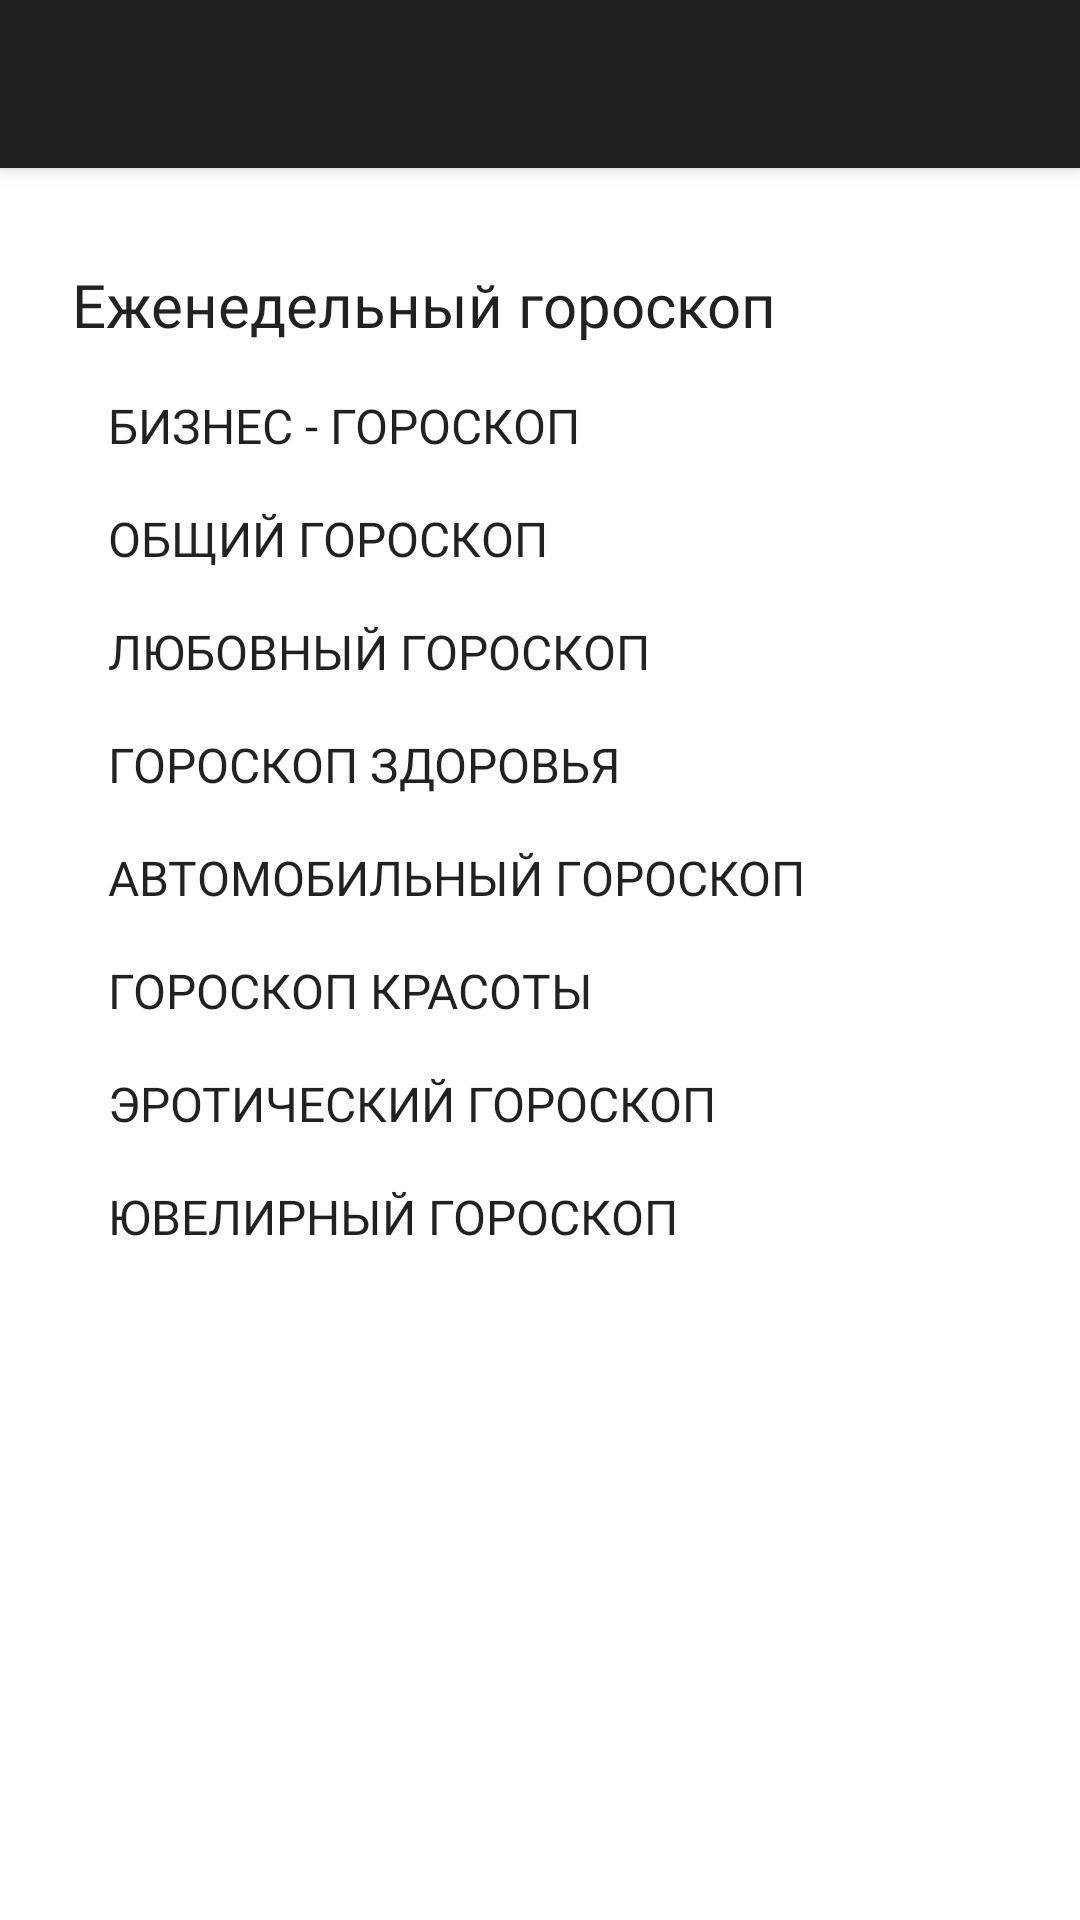

Layout XML and referenced resources for this Android screen:
<!-- AndroidManifest.xml: activity theme AppTheme.NoActionBar -->
<!-- res/layout/activity_types_horo_week.xml -->
<?xml version="1.0" encoding="utf-8"?>
<android.support.design.widget.CoordinatorLayout xmlns:android="http://schemas.android.com/apk/res/android"
    xmlns:app="http://schemas.android.com/apk/res-auto"
    xmlns:tools="http://schemas.android.com/tools"
    android:background="@color/colorScreen"
    android:layout_width="match_parent"
    android:layout_height="match_parent"
    android:id="@+id/coordinatTypeWeekHoro"
    >

    <android.support.design.widget.AppBarLayout
        android:layout_width="match_parent"
        android:layout_height="wrap_content"
        android:theme="@style/AppTheme.AppBarOverlay"
        >

        <android.support.v7.widget.Toolbar
            android:id="@+id/toolbarTypeWeekHoro"
            android:layout_width="match_parent"
            android:layout_height="?attr/actionBarSize"
            android:elevation="@dimen/toolbar_elevation"
            app:subtitleTextColor="@color/toolbarTextColor"
            app:popupTheme="@style/AppTheme.PopupOverlay"
            app:layout_scrollFlags="scroll|enterAlways"

            />
    </android.support.design.widget.AppBarLayout>

    <android.support.v4.widget.NestedScrollView
        app:layout_behavior="@string/appbar_scrolling_view_behavior"
        android:layout_width="match_parent"
        android:layout_height="match_parent">

    <RelativeLayout
        android:layout_width="match_parent"
        android:layout_height="match_parent"
        android:padding="@dimen/container_padding"
        app:layout_behavior="@string/appbar_scrolling_view_behavior"
        tools:context="exampleprilognew.ru.horoscope.screen.detailhoro.DetailHoroWeekActivity">

        <TextView
            style="@style/MyTitulTextViewStyle"
            android:id="@+id/tvTitle"
            android:layout_marginTop="@dimen/text_horo_padding"
            android:text="@string/week_horo_single" />

        <TextView
            style="@style/MyTextViewPressStyle"
            android:id="@+id/tvBiznessWeekHoro"
            android:layout_below="@+id/tvTitle"
            android:transitionName="@string/transition_weekly"
            android:text="@string/week_bizness_horo"
            />
        <TextView
            style="@style/MyTextViewPressStyle"
            android:id="@+id/tvCommonWeekHoro"
            android:layout_below="@+id/tvBiznessWeekHoro"
            android:transitionName="@string/transition_weekly"
            android:text="@string/week_common_horo" />

        <TextView
            style="@style/MyTextViewPressStyle"
            android:id="@+id/tvLoveWeekHoro"
            android:layout_below="@+id/tvCommonWeekHoro"
            android:transitionName="@string/transition_weekly"
            android:text="@string/week_love_horo" />
        <TextView
            style="@style/MyTextViewPressStyle"
            android:id="@+id/tvHealthWeekHoro"
            android:layout_below="@+id/tvLoveWeekHoro"
            android:transitionName="@string/transition_weekly"
            android:text="@string/week_health_horo" />
        <TextView
            style="@style/MyTextViewPressStyle"
            android:id="@+id/tvCarWeekHoro"
            android:layout_below="@+id/tvHealthWeekHoro"
            android:transitionName="@string/transition_weekly"
            android:text="@string/week_car_horo" />
        <TextView
            style="@style/MyTextViewPressStyle"
            android:id="@+id/tvBeautyWeekHoro"
            android:layout_below="@+id/tvCarWeekHoro"
            android:transitionName="@string/transition_weekly"
            android:text="@string/week_beauty_horo" />
        <TextView
            style="@style/MyTextViewPressStyle"
            android:id="@+id/tvEroticWeekHoro"
            android:layout_below="@+id/tvBeautyWeekHoro"
            android:transitionName="@string/transition_weekly"
            android:text="@string/week_erotic_horo" />
        <TextView
            style="@style/MyTextViewPressStyle"
            android:id="@+id/tvGoldWeekHoro"
            android:layout_below="@+id/tvEroticWeekHoro"
            android:transitionName="@string/transition_weekly"
            android:text="@string/week_gold_horo" />

    </RelativeLayout>
    </android.support.v4.widget.NestedScrollView>
</android.support.design.widget.CoordinatorLayout>
<!-- resources referenced by this layout -->
<resources>
  <color name="colorScreen">#FFFFFF</color>
  <color name="toolbarTextColor">#FFFFFF</color>
  <dimen name="container_padding">16dp</dimen>
  <dimen name="text_horo_padding">16dp</dimen>
  <dimen name="toolbar_elevation">4dp</dimen>
  <string name="transition_weekly">transitionWeekly</string>
  <string name="week_beauty_horo">ГОРОСКОП КРАСОТЫ</string>
  <string name="week_bizness_horo">БИЗНЕС - ГОРОСКОП</string>
  <string name="week_car_horo">АВТОМОБИЛЬНЫЙ ГОРОСКОП</string>
  <string name="week_common_horo">ОБЩИЙ ГОРОСКОП</string>
  <string name="week_erotic_horo">ЭРОТИЧЕСКИЙ ГОРОСКОП</string>
  <string name="week_gold_horo">ЮВЕЛИРНЫЙ ГОРОСКОП</string>
  <string name="week_health_horo">ГОРОСКОП ЗДОРОВЬЯ</string>
  <string name="week_horo_single">Еженедельный гороскоп</string>
  <string name="week_love_horo">ЛЮБОВНЫЙ ГОРОСКОП</string>
  <style name="AppTheme.AppBarOverlay" parent="ThemeOverlay.AppCompat.Dark.ActionBar" />
  <style name="AppTheme.PopupOverlay" parent="ThemeOverlay.AppCompat.Light" />
  <style name="MyTextViewPressStyle" parent="MyTitulTextViewStyle">
          <item name="android:layout_marginLeft">@dimen/text_horo_padding</item>
  
          <item name="android:textSize">@dimen/text_size</item>
          <item name="android:layout_marginTop">@dimen/press_margin</item>
          <item name="android:layout_marginBottom">@dimen/press_margin</item>
  
          <item name="android:background">@drawable/horo_selector</item>
          <item name="android:foreground">?selectableItemBackground</item>
  
  
  
          <item name="android:padding">@dimen/press_padding</item>
          <item name="android:fontFamily">@font/roboto_regular</item>
      </style>
  <style name="MyTitulTextViewStyle" parent="Theme.AppCompat">
          <item name="android:textStyle">normal</item>
          <item name="android:textSize">@dimen/main_text_size</item>
          <item name="android:fontFamily">@font/roboto_black</item>
          <item name="android:layout_width">wrap_content</item>
          <item name="android:layout_height">wrap_content</item>
          <item name="android:layout_marginBottom">@dimen/titul_margin</item>
          <item name="android:layout_marginTop">@dimen/text_horo_padding</item>
          <item name="android:layout_marginLeft">@dimen/titul_text_horo_padding</item>
  
  
      </style>
  <style name="AppTheme.NoActionBar">
          <item name="windowActionBar">false</item>
          <item name="windowNoTitle">true</item>
      </style>
  <dimen name="text_size">16sp</dimen>
  <dimen name="press_margin">4dp</dimen>
  <!-- drawable horo_selector (drawable) -->
  <?xml version="1.0" encoding="utf-8"?>
  <selector xmlns:android="http://schemas.android.com/apk/res/android">
      <item android:drawable="@color/background_color" android:state_activated="true"/>
      <item android:drawable="@color/background_color" android:state_pressed="true"/>
      <item android:drawable="@color/background_color" android:state_checked="true"/>
      <item android:drawable="@color/background_color" android:state_focused="true"/>
      <item android:drawable="@color/colorScreen" android:state_window_focused="true"/>
  
  
  </selector>
  <dimen name="press_padding">4dp</dimen>
  <dimen name="main_text_size">20sp</dimen>
  <dimen name="titul_margin">8dp</dimen>
  <dimen name="titul_text_horo_padding">8dp</dimen>
  <color name="background_color">#607D8B</color>
</resources>
